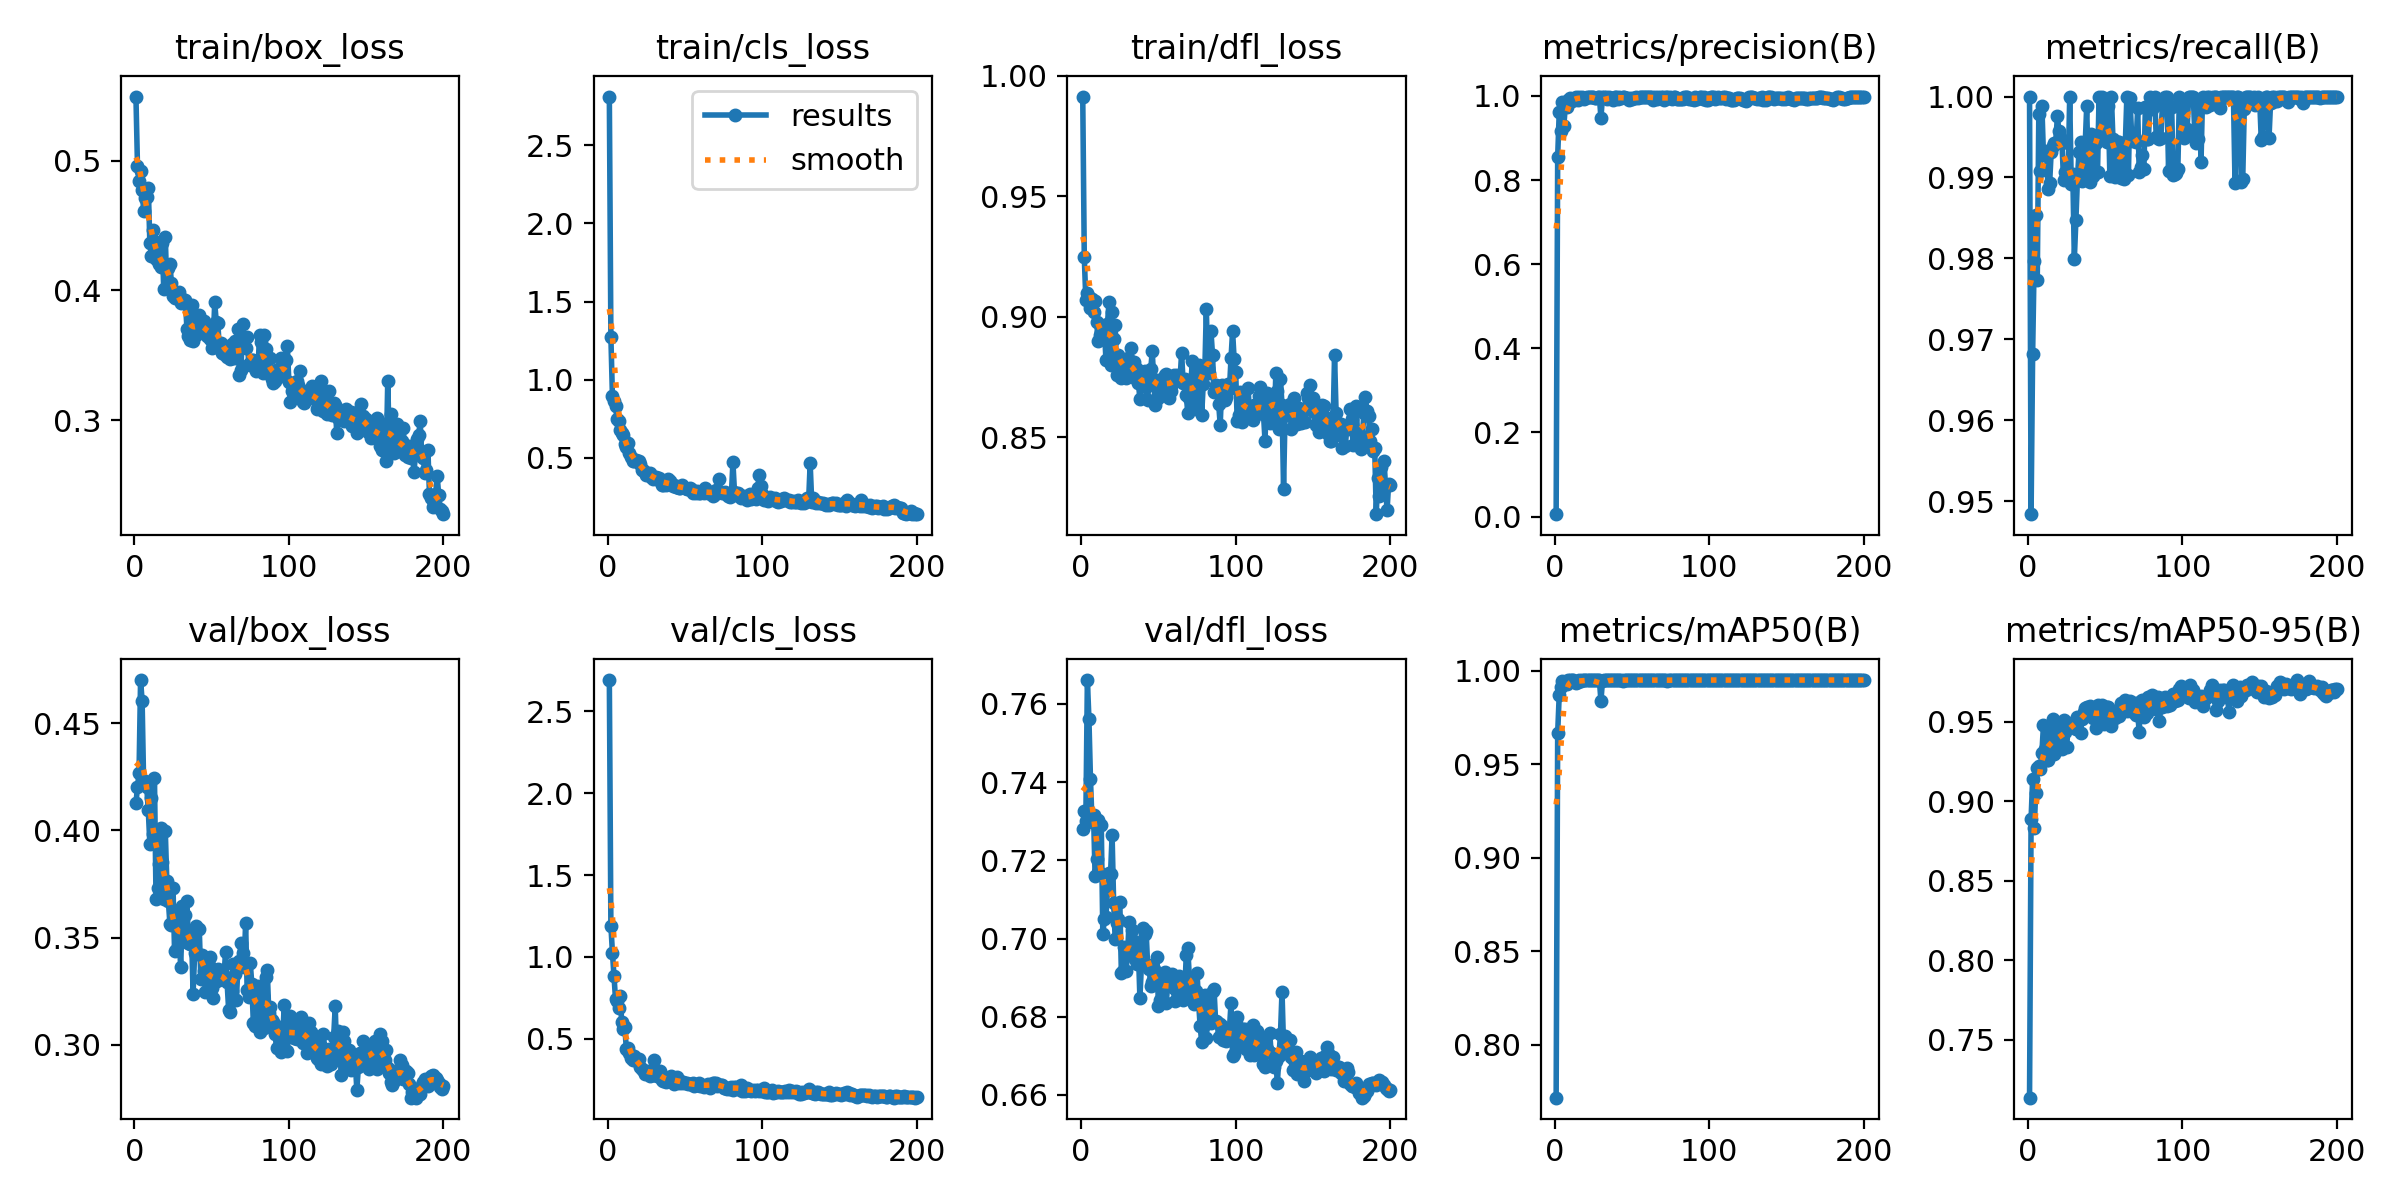

The data file committed next to this chart (first rows):
epoch, time, train/box_loss, train/cls_loss, train/dfl_loss, metrics/precision(B), metrics/recall(B), metrics/mAP50(B), metrics/mAP50-95(B), val/box_loss, val/cls_loss, val/dfl_loss, lr/pg0, lr/pg1, lr/pg2
1, 6.033, 0.5494, 2.812, 0.9915, 0.00584, 1, 0.7717, 0.7134, 0.4126, 2.692, 0.728, 0.0002444, 0.0002444, 0.0002444
2, 11.49, 0.4958, 1.274, 0.9248, 0.8558, 0.9484, 0.9668, 0.8891, 0.4202, 1.191, 0.7326, 0.0004975, 0.0004975, 0.0004975
3, 16.95, 0.4847, 0.895, 0.9072, 0.9608, 0.9682, 0.9871, 0.9139, 0.4269, 1.025, 0.7301, 0.000748, 0.000748, 0.000748
4, 22.39, 0.4922, 0.8625, 0.9099, 0.9169, 0.9797, 0.9911, 0.8833, 0.4703, 0.8811, 0.7661, 0.000996, 0.000996, 0.000996
5, 27.66, 0.4777, 0.835, 0.9083, 0.9844, 0.9853, 0.9947, 0.9052, 0.4606, 0.7416, 0.7563, 0.001089, 0.001089, 0.001089
6, 32.93, 0.4614, 0.7479, 0.9035, 0.9292, 0.9774, 0.9936, 0.9209, 0.4216, 0.7323, 0.7409, 0.001084, 0.001084, 0.001084
7, 38.39, 0.4712, 0.7346, 0.9074, 0.9787, 0.9978, 0.9934, 0.9225, 0.4233, 0.6871, 0.7299, 0.001078, 0.001078, 0.001078
8, 43.84, 0.4718, 0.678, 0.902, 0.9732, 0.9908, 0.9926, 0.9203, 0.4201, 0.7607, 0.7316, 0.001073, 0.001073, 0.001073
9, 49.2, 0.4792, 0.6622, 0.9064, 0.9903, 0.9988, 0.995, 0.9306, 0.4093, 0.6022, 0.716, 0.001067, 0.001067, 0.001067
10, 54.57, 0.4368, 0.6495, 0.8977, 0.9947, 0.9928, 0.9948, 0.9478, 0.3937, 0.5561, 0.7205, 0.001061, 0.001061, 0.001061
11, 60, 0.4265, 0.586, 0.8898, 0.9868, 0.9933, 0.9949, 0.9327, 0.415, 0.5728, 0.7303, 0.001056, 0.001056, 0.001056
12, 65.42, 0.4465, 0.5704, 0.8923, 0.993, 0.9932, 0.9949, 0.9262, 0.3983, 0.4368, 0.7167, 0.001051, 0.001051, 0.001051
13, 70.87, 0.4382, 0.5981, 0.8935, 0.995, 0.9886, 0.9938, 0.9258, 0.4243, 0.441, 0.7291, 0.001045, 0.001045, 0.001045
14, 76.35, 0.4244, 0.5319, 0.8917, 0.9982, 0.9893, 0.9933, 0.9444, 0.3678, 0.4106, 0.7011, 0.00104, 0.00104, 0.00104
15, 81.82, 0.4284, 0.5052, 0.8961, 0.9908, 0.9931, 0.9939, 0.933, 0.3733, 0.3784, 0.705, 0.001034, 0.001034, 0.001034
16, 87.26, 0.4205, 0.4824, 0.8822, 0.9963, 0.9939, 0.9949, 0.9519, 0.3845, 0.3664, 0.7055, 0.001029, 0.001029, 0.001029
17, 92.67, 0.4177, 0.4818, 0.8971, 0.9956, 0.9943, 0.9945, 0.9298, 0.4012, 0.3921, 0.7125, 0.001023, 0.001023, 0.001023
18, 98.15, 0.4366, 0.4848, 0.9061, 0.9968, 0.9943, 0.9948, 0.9393, 0.3853, 0.3759, 0.7167, 0.001018, 0.001018, 0.001018
19, 103.5, 0.4009, 0.4787, 0.88, 0.9917, 0.9976, 0.995, 0.9376, 0.3681, 0.3627, 0.7165, 0.001012, 0.001012, 0.001012
20, 109, 0.4411, 0.4806, 0.9021, 0.9958, 0.9958, 0.995, 0.9389, 0.3998, 0.3753, 0.7265, 0.001007, 0.001007, 0.001007
21, 114.4, 0.4024, 0.4636, 0.8907, 0.9971, 0.995, 0.995, 0.9479, 0.3764, 0.3272, 0.7092, 0.001001, 0.001001, 0.001001
22, 119.9, 0.4177, 0.4239, 0.8964, 0.9966, 0.9943, 0.9948, 0.9328, 0.3669, 0.314, 0.6998, 0.0009955, 0.0009955, 0.0009955
23, 125.3, 0.4203, 0.4216, 0.8757, 0.9981, 0.9897, 0.9949, 0.951, 0.3563, 0.3054, 0.7041, 0.00099, 0.00099, 0.00099
24, 130.8, 0.4054, 0.4098, 0.884, 0.9977, 0.9907, 0.9949, 0.9437, 0.356, 0.2841, 0.705, 0.0009845, 0.0009845, 0.0009845
25, 136.2, 0.3955, 0.3922, 0.8807, 0.9977, 0.9904, 0.995, 0.934, 0.3733, 0.2967, 0.7093, 0.000979, 0.000979, 0.000979
26, 141.7, 0.3938, 0.397, 0.8745, 0.996, 0.9906, 0.995, 0.9472, 0.3436, 0.3025, 0.6913, 0.0009735, 0.0009735, 0.0009735
27, 147.1, 0.3984, 0.4024, 0.882, 0.9944, 1, 0.995, 0.9481, 0.344, 0.2729, 0.6918, 0.000968, 0.000968, 0.000968
28, 152.3, 0.3953, 0.3761, 0.8787, 0.998, 0.9892, 0.995, 0.9479, 0.3612, 0.2779, 0.6978, 0.0009625, 0.0009625, 0.0009625
29, 157.6, 0.3992, 0.3681, 0.8747, 0.9977, 0.9905, 0.995, 0.9486, 0.3483, 0.2761, 0.6917, 0.000957, 0.000957, 0.000957
30, 162.9, 0.3906, 0.3721, 0.8827, 0.9478, 0.9799, 0.9837, 0.9497, 0.3364, 0.3683, 0.6959, 0.0009515, 0.0009515, 0.0009515
31, 168.3, 0.3933, 0.3805, 0.8784, 0.9977, 0.9847, 0.9947, 0.9457, 0.3645, 0.2929, 0.7043, 0.000946, 0.000946, 0.000946
32, 173.8, 0.3904, 0.3715, 0.8869, 0.9975, 0.9898, 0.995, 0.9532, 0.3496, 0.2725, 0.6964, 0.0009405, 0.0009405, 0.0009405
33, 179.2, 0.3926, 0.3716, 0.8802, 0.9962, 0.9931, 0.995, 0.9519, 0.3606, 0.278, 0.7023, 0.000935, 0.000935, 0.000935
34, 184.8, 0.3707, 0.3508, 0.881, 0.9928, 0.9944, 0.995, 0.9432, 0.3669, 0.3046, 0.6993, 0.0009295, 0.0009295, 0.0009295
35, 190.3, 0.3647, 0.3266, 0.8746, 0.998, 0.9896, 0.995, 0.9521, 0.3476, 0.2477, 0.6947, 0.000924, 0.000924, 0.000924
36, 195.8, 0.3619, 0.325, 0.8784, 0.9957, 0.9906, 0.995, 0.9562, 0.3471, 0.2373, 0.6935, 0.0009185, 0.0009185, 0.0009185
37, 201.2, 0.3887, 0.3411, 0.8727, 0.9944, 0.9939, 0.995, 0.9588, 0.3514, 0.2585, 0.6974, 0.000913, 0.000913, 0.000913
38, 206.7, 0.3611, 0.3247, 0.866, 0.9909, 0.9988, 0.995, 0.9595, 0.3236, 0.2355, 0.6848, 0.0009075, 0.0009075, 0.0009075
39, 212.2, 0.3704, 0.368, 0.8756, 0.9978, 0.9905, 0.995, 0.955, 0.3427, 0.2403, 0.6934, 0.000902, 0.000902, 0.000902
40, 217.7, 0.366, 0.3506, 0.8737, 0.9974, 0.9895, 0.995, 0.9601, 0.3555, 0.2584, 0.7028, 0.0008965, 0.0008965, 0.0008965
41, 223.2, 0.3735, 0.3333, 0.8773, 0.9927, 0.9954, 0.995, 0.9585, 0.3422, 0.2684, 0.7011, 0.000891, 0.000891, 0.000891
42, 228.7, 0.3815, 0.3212, 0.871, 0.9974, 0.9901, 0.9949, 0.9522, 0.3539, 0.2513, 0.702, 0.0008855, 0.0008855, 0.0008855
43, 234.2, 0.3745, 0.3267, 0.8655, 0.9958, 0.9946, 0.995, 0.9569, 0.3308, 0.2248, 0.6934, 0.00088, 0.00088, 0.00088
44, 239.7, 0.3754, 0.3115, 0.8757, 0.997, 0.9943, 0.9947, 0.9463, 0.3418, 0.2421, 0.6923, 0.0008745, 0.0008745, 0.0008745
45, 245.2, 0.3763, 0.3141, 0.8782, 0.9969, 0.9907, 0.995, 0.9607, 0.3344, 0.2653, 0.6879, 0.000869, 0.000869, 0.000869
46, 250.7, 0.3677, 0.3054, 0.8857, 0.9944, 1, 0.995, 0.9549, 0.3246, 0.2253, 0.6888, 0.0008635, 0.0008635, 0.0008635
47, 256.2, 0.3652, 0.3106, 0.8728, 0.9958, 0.9948, 0.995, 0.9558, 0.3329, 0.2417, 0.6922, 0.000858, 0.000858, 0.000858
48, 261.7, 0.371, 0.3298, 0.8632, 0.9905, 1, 0.995, 0.9607, 0.3371, 0.2287, 0.6895, 0.0008525, 0.0008525, 0.0008525
49, 267.2, 0.3624, 0.3117, 0.8737, 0.9943, 0.9983, 0.995, 0.9486, 0.3408, 0.2373, 0.6954, 0.000847, 0.000847, 0.000847
50, 272.7, 0.356, 0.3061, 0.8664, 0.9915, 0.9988, 0.995, 0.9566, 0.3265, 0.2291, 0.6826, 0.0008415, 0.0008415, 0.0008415
51, 278.2, 0.3596, 0.303, 0.8739, 0.9959, 0.9944, 0.995, 0.9593, 0.3216, 0.2282, 0.6843, 0.000836, 0.000836, 0.000836
52, 283.8, 0.3908, 0.3023, 0.8715, 0.994, 0.9988, 0.995, 0.9592, 0.3293, 0.2218, 0.6898, 0.0008305, 0.0008305, 0.0008305
53, 289.4, 0.3754, 0.3101, 0.8701, 0.9979, 0.9901, 0.995, 0.9512, 0.3337, 0.2238, 0.6885, 0.000825, 0.000825, 0.000825
54, 294.9, 0.3751, 0.3027, 0.8759, 0.9941, 1, 0.995, 0.9475, 0.3354, 0.2248, 0.6914, 0.0008195, 0.0008195, 0.0008195
55, 300.4, 0.3554, 0.2737, 0.8763, 0.9964, 0.9947, 0.995, 0.9532, 0.3303, 0.2268, 0.6834, 0.000814, 0.000814, 0.000814
56, 305.9, 0.3599, 0.2888, 0.8729, 0.9977, 0.99, 0.995, 0.9525, 0.3339, 0.2073, 0.6881, 0.0008085, 0.0008085, 0.0008085
57, 311.1, 0.3515, 0.2724, 0.8665, 0.9976, 0.9902, 0.995, 0.9567, 0.3321, 0.2185, 0.6882, 0.000803, 0.000803, 0.000803
58, 316.5, 0.3512, 0.2903, 0.8691, 0.9977, 0.9943, 0.995, 0.9574, 0.3319, 0.2187, 0.688, 0.0007975, 0.0007975, 0.0007975
59, 321.9, 0.3564, 0.2741, 0.872, 0.9978, 0.9944, 0.995, 0.9537, 0.3431, 0.2289, 0.691, 0.000792, 0.000792, 0.000792
60, 327.1, 0.3486, 0.2786, 0.8758, 0.9984, 0.9899, 0.995, 0.9621, 0.3291, 0.2108, 0.6874, 0.0007865, 0.0007865, 0.0007865
... 140 more rows
